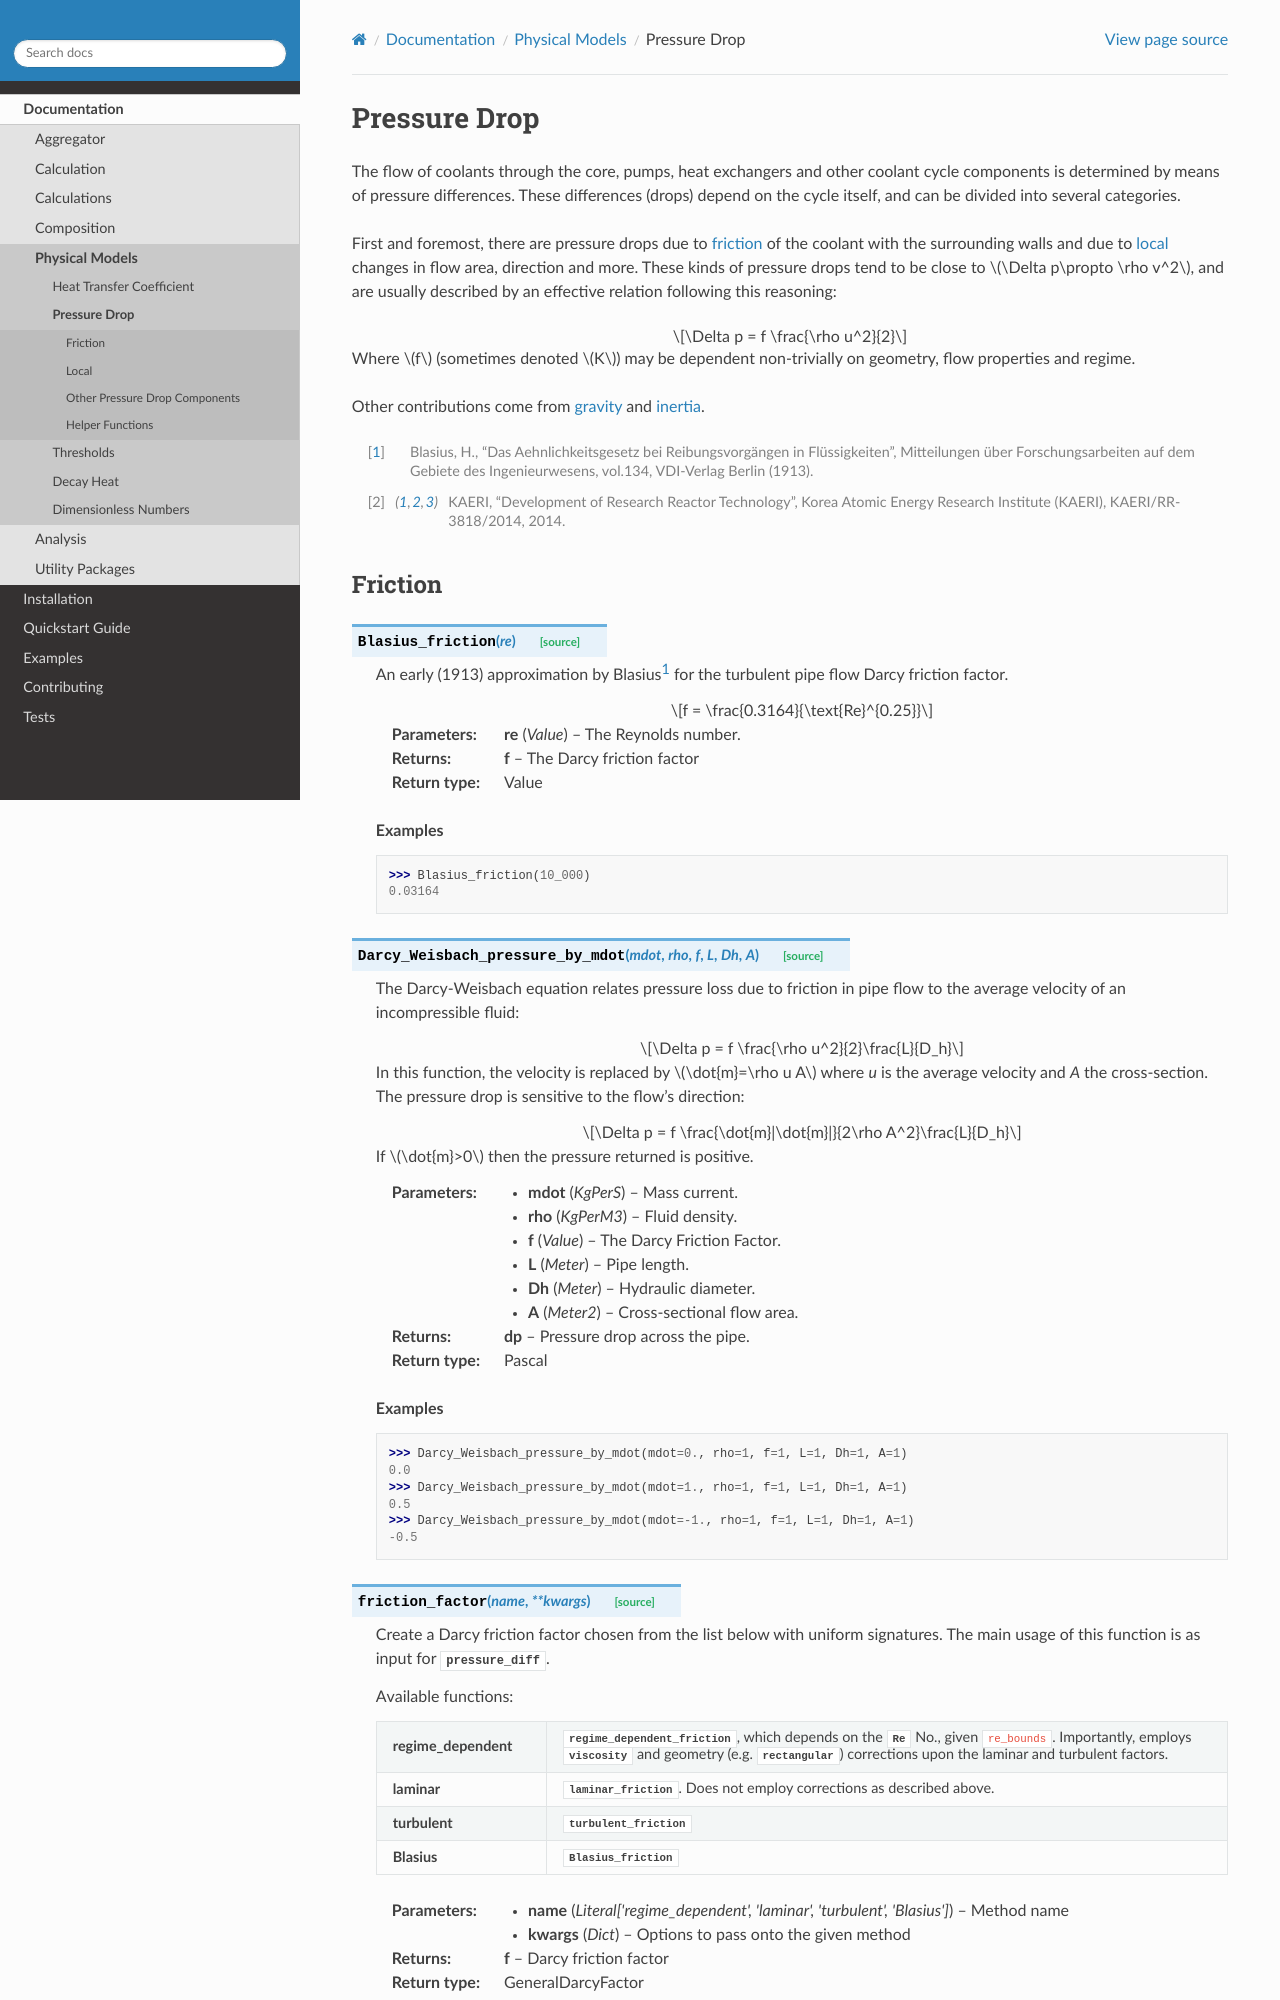

repository: ramp-nuclear/STREAM · page: pressure_drop.html · generator: sphinx

=============
Pressure Drop
=============

The flow of coolants through the core, pumps, heat exchangers and
other coolant cycle components is determined by means of pressure differences.
These differences (drops) depend on the cycle itself, and can be divided into several categories.
